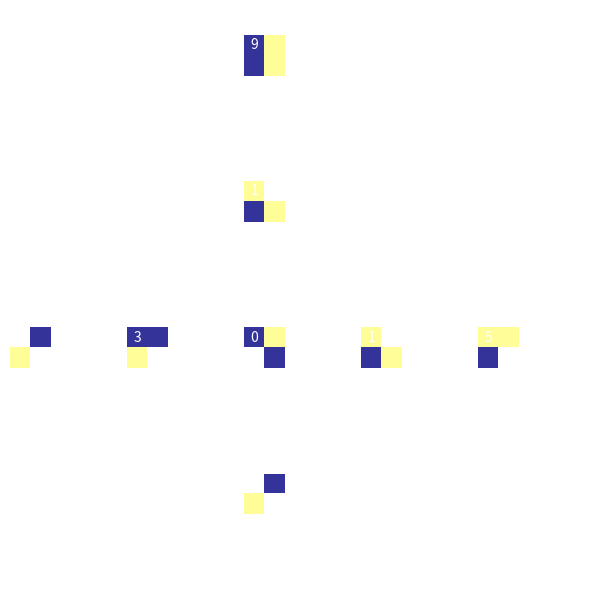
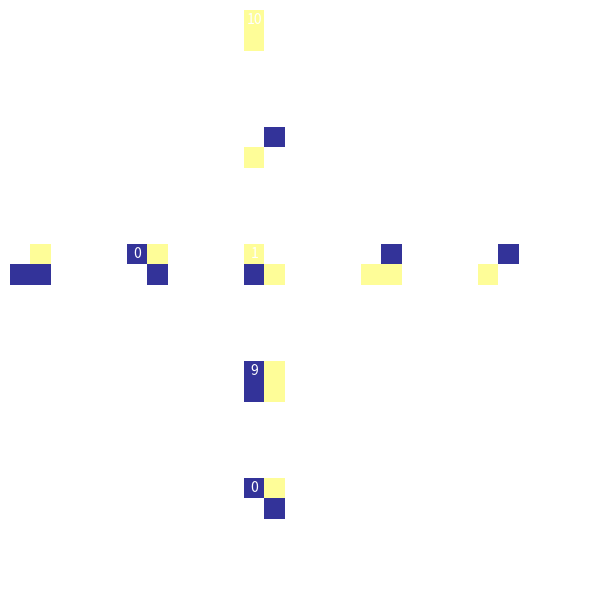
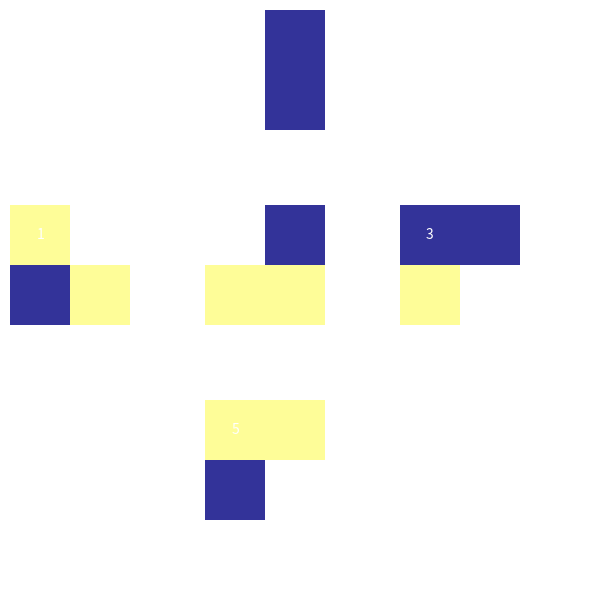
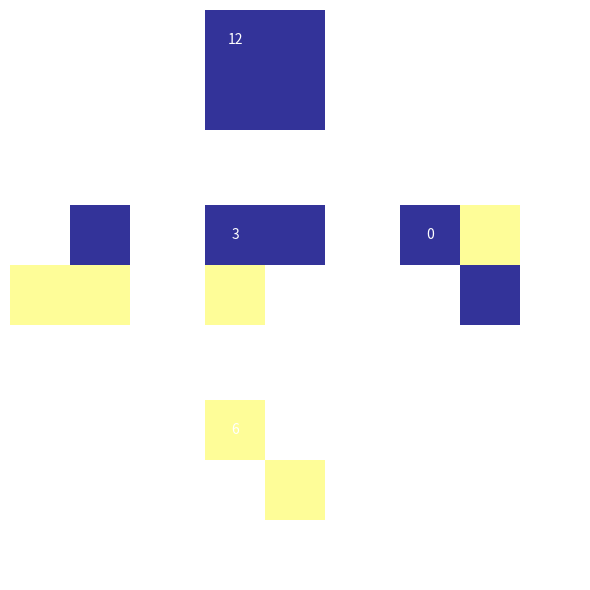
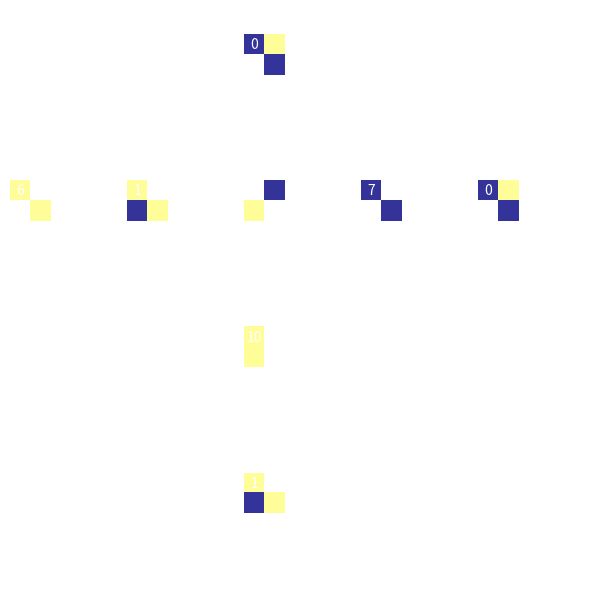
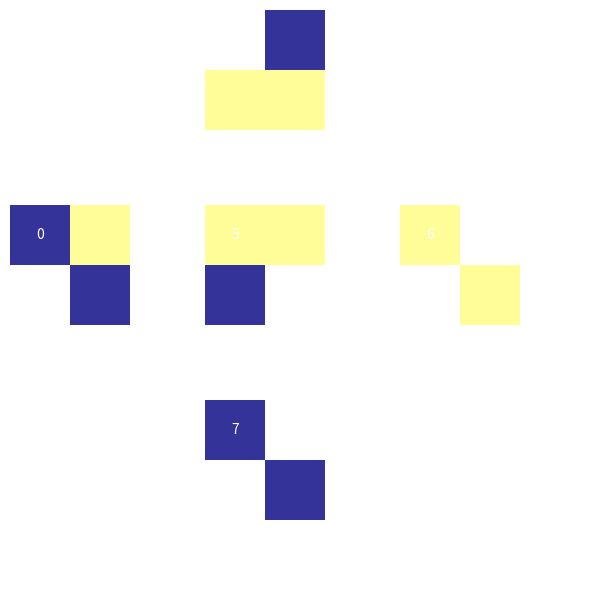
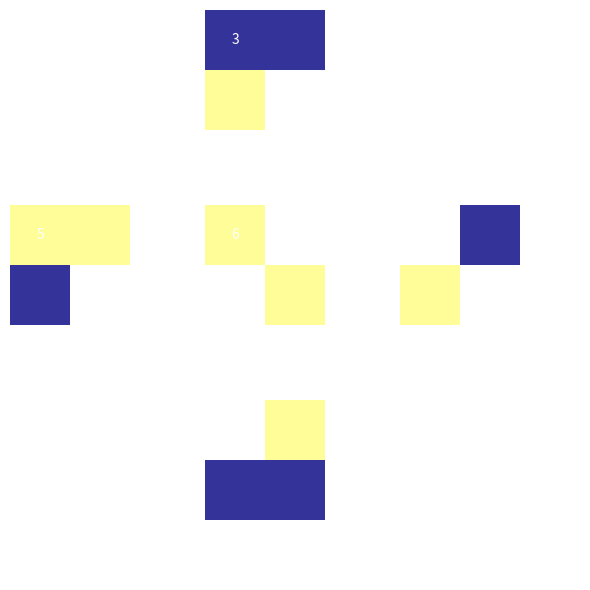
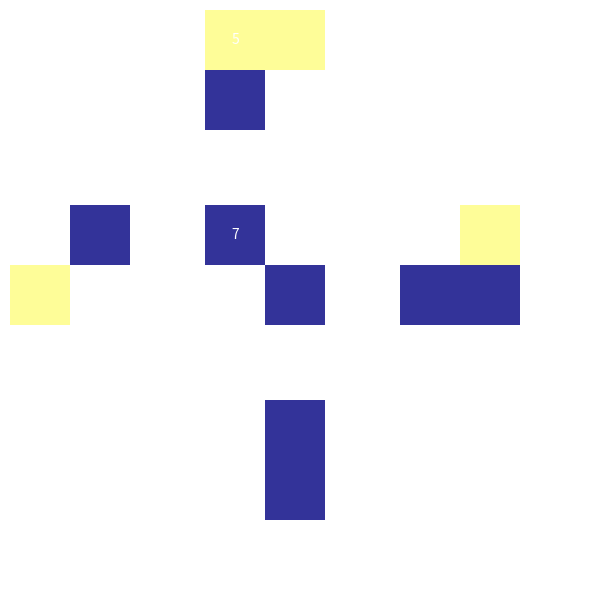
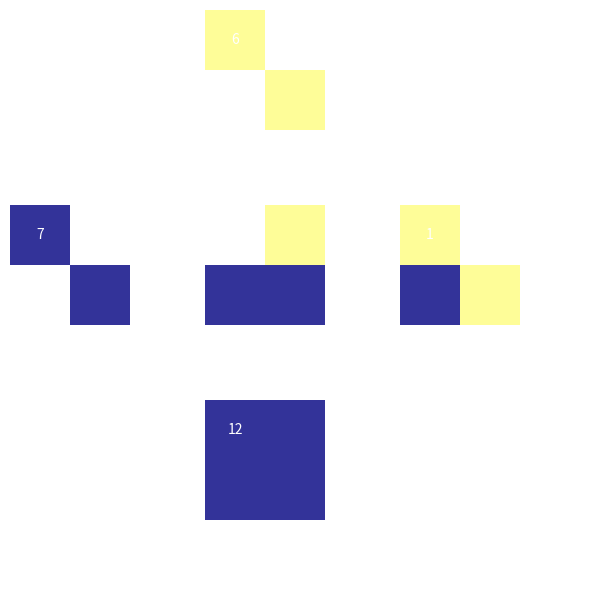
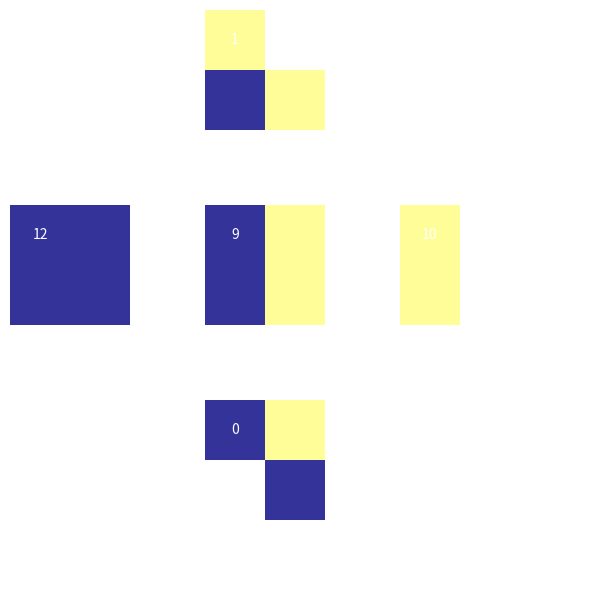
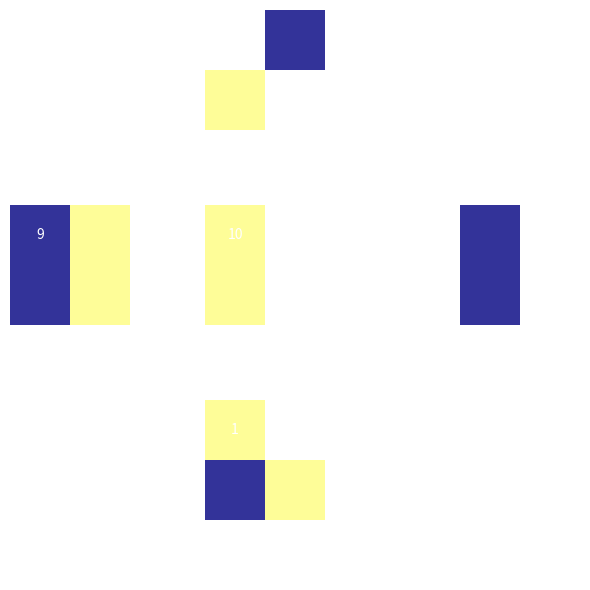
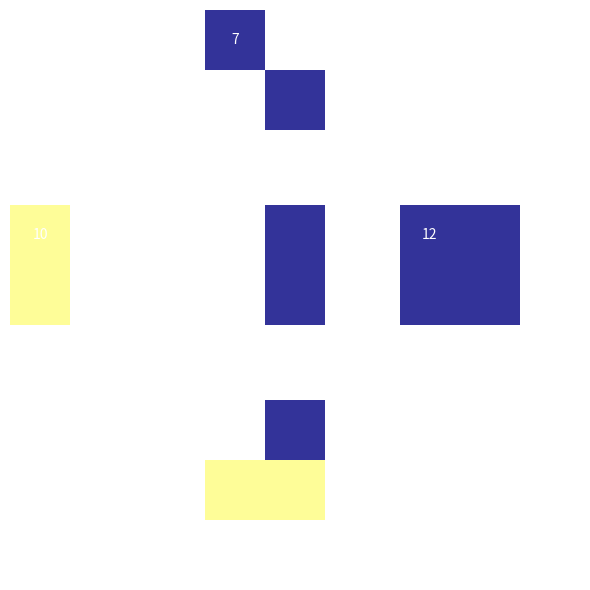
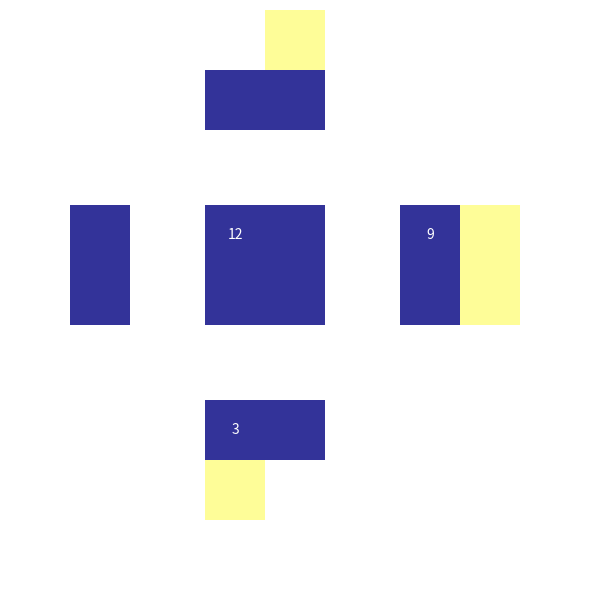

Recreate these plots in Python, in order.
import numpy as np
from collections import defaultdict
import random
import matplotlib.pyplot as plt
from copy import deepcopy

# Step 1: Define a custom exception class
class NoWFCSolution(Exception):
    def __init__(self, message="No WFC solutions Found!"):
        super().__init__(message)
        
        
class WaveFunctionCollapse:
    def __init__(self, input_image, pattern_size, grid_size=None, random_seed=None):
        if random_seed is not None:
            self.random_seed = random_seed
        else:
            self.random_seed = 0
        self.input_image = np.array(input_image)
        self.input_size = self.input_image.shape
        self.pattern_size = pattern_size
        # self.patterns = []
        self.pattern_frequencies = defaultdict(int)
        self.adjacency_rules = defaultdict(lambda: defaultdict(set))
        
        if grid_size is None:
            self.grid_size = self.input_size
        else:
            self.grid_size = grid_size
        self.output_grid = None
        self.possible_patterns = None
        self.observations = []
        

    def generate_pattern_mappings(self):
        # Generate a dictionary mapping each pattern to a unique number
        pattern_to_number = {pattern: idx for idx, pattern in enumerate(self.patterns)}
        
        # Generate the reverse mapping from number to pattern
        number_to_pattern = {idx: pattern for pattern, idx in pattern_to_number.items()}
        
        return pattern_to_number, number_to_pattern
    
    def extract_patterns(self):
        """Extract patterns and compute their frequencies and adjacency rules."""
        height, width = self.input_image.shape
        for y in range(height):
            for x in range(width):
                pattern = self.get_pattern(x, y)
                # self.patterns.append(pattern)
                self.pattern_frequencies[tuple(pattern.flatten())] += 1

        self.patterns = self.pattern_frequencies.keys()  # Remove duplicates
        self.pattern_to_number, self.number_to_pattern = self.generate_pattern_mappings()

        # Set up adjacency rules
        for y in range(height):
            for x in range(width):
                pattern = self.get_pattern(x, y)
                above_pattern = self.get_pattern(x, (y - 1) % height)
                below_pattern = self.get_pattern(x, (y + 1) % height)
                left_pattern = self.get_pattern((x - 1) % width, y)
                right_pattern = self.get_pattern((x + 1) % width, y)

                self.adjacency_rules[tuple(pattern.flatten())]['above'].add(tuple(above_pattern.flatten()))
                self.adjacency_rules[tuple(pattern.flatten())]['below'].add(tuple(below_pattern.flatten()))
                self.adjacency_rules[tuple(pattern.flatten())]['left'].add(tuple(left_pattern.flatten()))
                self.adjacency_rules[tuple(pattern.flatten())]['right'].add(tuple(right_pattern.flatten()))

    def get_pattern(self, x, y):
        """Get a pattern from the input image, considering wrapping."""
        pattern = np.zeros((self.pattern_size, self.pattern_size), dtype=self.input_image.dtype)
        for dy in range(self.pattern_size):
            # if y + dy >= self.input_size[0]:
            #     break
            for dx in range(self.pattern_size):
                # if x + dx >= self.input_size[1]:
                #     break
                pattern[dy, dx] = self.input_image[(y + dy) % self.input_size[0], (x + dx) % self.input_size[1]]
                # pattern[dy, dx] = self.input_image[(y + dy), (x + dx)]
        return pattern

    def initialize_output_grid(self):
        """Initialize the output grid with all possible patterns."""
        self.output_grid = np.full(self.grid_size, None)
        self.possible_patterns = [[set(self.pattern_frequencies.keys()) for _ in range(self.grid_size[1])]
                                  for _ in range(self.grid_size[0])]

    def observe(self):
        """Select the most constrained cell and collapse its wave function."""
        min_entropy = float('inf')
        chosen_cell = None
        chosen_cells = []
        
        self.observations.append(deepcopy(self.possible_patterns))

        # Find the cell with the least possibilities (highest constraint)
        for y in range(self.grid_size[0]):
            for x in range(self.grid_size[1]):
                if self.output_grid[y, x] is None:
                    num_possibilities = len(self.possible_patterns[y][x])
                    if num_possibilities < min_entropy:
                        chosen_cells = []
                        min_entropy = num_possibilities
                        chosen_cell = (y, x)
                        chosen_cells.append(chosen_cell)
                    elif num_possibilities == min_entropy:
                        chosen_cell = (y, x)
                        chosen_cells.append(chosen_cell)
                        
        if chosen_cell is None or len(chosen_cells) == 0:
            return False  # All cells are filled

        if min_entropy == 0:
            raise NoWFCSolution
        
        chosen_cell = random.choice(chosen_cells)
        
        y, x = chosen_cell
        # Randomly select a pattern weighted by its frequency
        pattern = random.choices(
            list(self.possible_patterns[y][x]),
            weights=[self.pattern_frequencies[pat] for pat in self.possible_patterns[y][x]],
            k=1
        )[0]
        self.output_grid[y, x] = pattern
        self.possible_patterns[y][x] = {pattern}

        self.observations.append(deepcopy(self.possible_patterns))

        return True

    def propagate(self):
        """Propagate constraints from the observed cell throughout the grid."""
        changes = True
        while changes:
            changes = False
            for y in range(self.grid_size[0]):
                for x in range(self.grid_size[1]):
                    if len(self.possible_patterns[y][x]) == 1:
                        pattern = next(iter(self.possible_patterns[y][x]))
                        for direction, dy, dx in [('above', -1, 0), ('below', 1, 0), ('left', 0, -1), ('right', 0, 1)]:
                            # if y + dy >= self.grid_size[0] or x + dx >= self.grid_size[1]:
                            #     continue
                            
                            ny, nx = (y + dy) % self.grid_size[0], (x + dx) % self.grid_size[1]
                            # ny, nx = (y + dy), (x + dx)
                            valid_patterns = set()
                            for neighbor_pattern in self.possible_patterns[ny][nx]:
                                if neighbor_pattern in self.adjacency_rules[pattern][direction]:
                                    valid_patterns.add(neighbor_pattern)
                            if valid_patterns != self.possible_patterns[ny][nx]:
                                self.possible_patterns[ny][nx] = valid_patterns
                                changes = True

    def run(self):
        try:
            """Run the WFC algorithm until the grid is fully populated."""
            self.extract_patterns()
            self.initialize_output_grid()

            while True:
                if not self.observe():
                    break
                self.propagate()

            # Construct the final output image
            final_image = np.zeros(self.grid_size, dtype=self.input_image.dtype)
            for y in range(self.grid_size[0]):
                for x in range(self.grid_size[1]):
                    pattern = self.output_grid[y, x]
                    final_image[y, x] = np.array(pattern).reshape(self.pattern_size, self.pattern_size)[0, 0]

            return final_image
        except NoWFCSolution:
            print("No Solution Found, Retrying...")
            return self.run()


class WaveFunctionCollapseVisualizer:
    def __init__(self, grid_size, observations, pattern_to_number, pattern_size, adjacency_rules, cmap=None):
        self.pattern_size = pattern_size
        self.grid_size = grid_size
        self.observations = observations
        self.pattern_to_number = pattern_to_number
        if cmap is not None:
            self.custom_colormap = cmap
        else:
            self.custom_colormap = 'terrain'
        self.adjacency_rules = adjacency_rules  # Adjacency rules: a dictionary
        
    def plot_observations(self):
        n = len(self.observations)
        fig, axes = plt.subplots(n,1, figsize=(20, n* 4))
        if n == 1:
            axes = [axes]  # Handle the case where n=1

        for idx, observation in enumerate(self.observations):
            ax = axes[idx]
            grid = np.zeros(self.grid_size, dtype=object)

            # Fill grid with pattern numbers
            for i in range(self.grid_size[0]):
                for j in range(self.grid_size[1]):
                    patterns = observation[i][j]
                    grid[i, j] = ','.join(str(self.pattern_to_number[p]) for p in patterns)

            # Plot the grid
            ax.set_xticks(np.arange(0, self.grid_size[1] + 1) - 0.5, minor=True)
            ax.set_yticks(np.arange(0, self.grid_size[0] + 1) - 0.5, minor=True)
            ax.grid(which="minor", color="black", linestyle='-', linewidth=1.5)
            ax.tick_params(which="minor", size=0)
            ax.axis('off')  # Turn off the axis

            # Add pattern numbers in each cell
            for (i, j), label in np.ndenumerate(grid):
                ax.text(j, i, label, ha='center', va='center', fontsize=8)

            # ax.set_title(f"Observation {idx + 1}")

        plt.tight_layout()

    def visualize_patterns(self):
        unique_patterns = list(self.pattern_to_number.keys())
        n = len(unique_patterns)
        fig, axes = plt.subplots(1, n, figsize=(3 * n, 3))
        if n == 1:
            axes = [axes]  # Handle the case where n=1

        for idx, pattern in enumerate(unique_patterns):
            ax = axes[idx]
            pattern_array = np.array(pattern)  # Assuming patterns can be represented as 2D arrays

            ax.imshow(pattern_array.reshape(self.pattern_size, self.pattern_size), cmap=self.custom_colormap, interpolation="nearest", vmin=0, vmax=2)
            ax.axis('off')  # Turn off the axis
            # ax.set_title(f"Pattern {self.pattern_to_number[pattern]}")
            ax.text(0, 0, self.pattern_to_number[pattern], ha='center', va='center', fontsize=32, color='white')
            
        plt.tight_layout()
            
    def visualize_adjacency(self, pattern):
        pattern_number = self.pattern_to_number[pattern]

        # Initialize a dynamic grid to accommodate multiple adjacent patterns
        # For now, start with 3x3 and expand as necessary
        grid_size = 3
        pattern_shape = (self.pattern_size, self.pattern_size)
        
        # Start with empty lists to hold patterns for each side
        above_patterns = []
        below_patterns = []
        left_patterns = []
        right_patterns = []
        
        # Get adjacency rules for this pattern (if they exist)
        if pattern in self.adjacency_rules:
            rules = self.adjacency_rules[pattern]
            # Collect all patterns for each direction
            if 'above' in rules:
                above_patterns.extend(rules['above'])
            if 'below' in rules:
                below_patterns.extend(rules['below'])
            if 'left' in rules:
                left_patterns.extend(rules['left'])
            if 'right' in rules:
                right_patterns.extend(rules['right'])

        # Determine the grid dimensions needed to fit all patterns

        grid_rows = 1 + len(above_patterns) + len(below_patterns)  
        grid_cols = 1 + len(right_patterns) + len(left_patterns) 
        
        # Initialize an empty grid of pattern arrays
        grid = np.zeros((grid_rows, grid_cols, self.pattern_size*self.pattern_size), dtype=int)

        # Place the center pattern
        center_row, center_col = len(above_patterns), len(left_patterns)
        grid[center_row, center_col] = pattern

        # Helper function to place patterns in the grid
        def place_patterns(pattern_list, start_row, start_col, row_step, col_step):
            for idx, pat in enumerate(pattern_list):
                grid[start_row + idx * row_step, start_col + idx * col_step] = pat

        # Place above patterns
        place_patterns(above_patterns, 0, center_col, 1, 0)
        # Place below patterns
        place_patterns(below_patterns, center_row + 1, center_col, 1, 0)
        # Place left patterns
        place_patterns(left_patterns, center_row, 0, 0, 1)
        # Place right patterns
        place_patterns(right_patterns, center_row, center_col + 1, 0, 1)
        
        fig, ax = plt.subplots(grid_rows, grid_cols, figsize=(6, 6))

        # Plot all patterns in the grid
        for i in range(grid_rows):
            for j in range(grid_cols):
                if i == center_row or j == center_col:
                    ax[i,j].imshow(np.array(grid[i, j]).reshape(pattern_shape), cmap=self.custom_colormap, vmin=0, vmax=2,
                            interpolation="nearest")#, extent=(j, j + 1, i, i + 1))

                    # Add grid lines
                    ax[i,j].set_xticks(np.arange(-0.5, grid_cols), minor=True)
                    ax[i,j].set_yticks(np.arange(-0.5, grid_rows), minor=True)
                    ax[i,j].grid(which="minor", color="black", linestyle='-', linewidth=1.5)
                    ax[i,j].tick_params(which="minor", size=0)
                    ax[i,j].axis('off')  # Turn off the axis
                    ax[i,j].text(0, 0, self.pattern_to_number[tuple(grid[i, j])], ha='center', va='center', fontsize=10, color='white')
                else:
                    ax[i,j].tick_params(axis='both', which='both', bottom=False, top=False, left=False, right=False, labelbottom=False, labelleft=False)
                    ax[i,j].axis('off')  # Turn off the axis


        # Add the title
        plt.tight_layout()


if __name__ == "__main__":
    # Example Usage
    input_image = [
        [0, 1, 2, 0],
        [2, 0, 1, 1],
        [1, 2, 0, 2],
        [0, 1, 2, 0]
    ]
    wfc = WaveFunctionCollapse(input_image, pattern_size=2, grid_size=(12,12))
    output_image = wfc.run()
    print(output_image)
    
    
    # Example usage:
    # Assuming you have a grid size, a list of observations, and a mapping from patterns to numbers
    observations = wfc.observations

    pattern_to_number = wfc.pattern_to_number

    visualizer = WaveFunctionCollapseVisualizer(grid_size=(12,12), observations=observations, pattern_to_number=pattern_to_number, pattern_size=2, adjacency_rules=wfc.adjacency_rules)
    #visualizer.plot_observations()
    # visualizer.visualize_patterns()
    for pat in wfc.patterns:
        visualizer.visualize_adjacency(pat)


